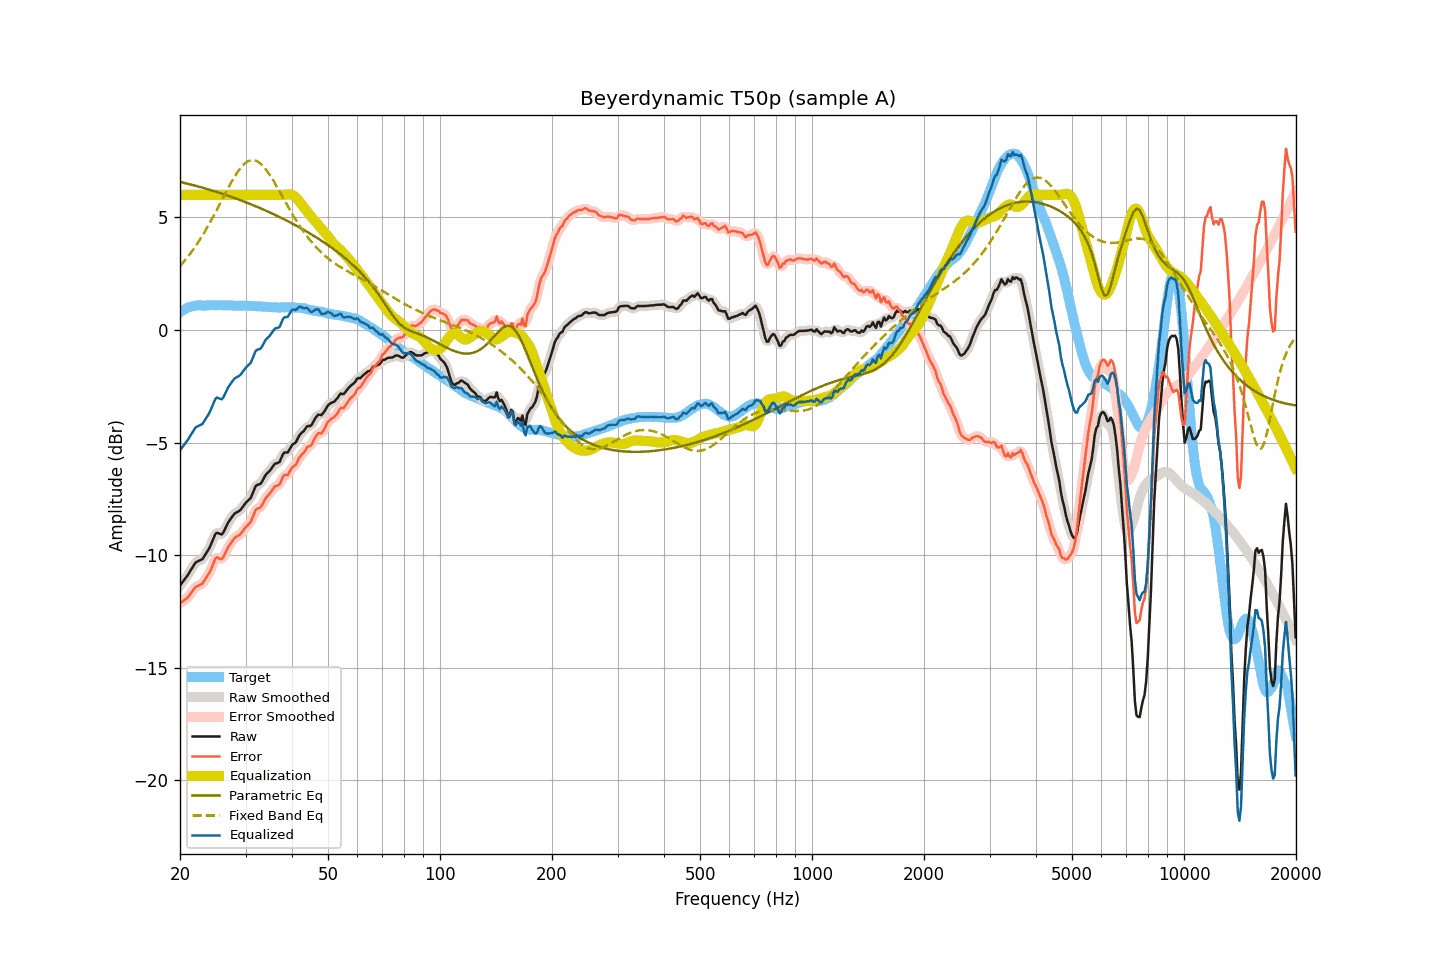

The table this chart was drawn from, first rows:
frequency, raw, smoothed, error, error_smoothed, equalization, parametric_eq, fixed_band_eq, equalized_raw, equalized_smoothed, target
20.00, -11.35, -11.34, -12.13, -12.13, 6.00, 6.58, 2.84, -5.35, -5.34, 0.78
20.20, -11.25, -11.25, -12.08, -12.09, 6.00, 6.56, 2.92, -5.25, -5.25, 0.83
20.40, -11.16, -11.16, -12.04, -12.04, 6.00, 6.54, 3.00, -5.16, -5.16, 0.88
20.61, -11.06, -11.06, -11.97, -11.98, 6.00, 6.53, 3.09, -5.06, -5.06, 0.91
20.81, -10.97, -10.97, -11.93, -11.93, 6.00, 6.51, 3.17, -4.97, -4.97, 0.96
21.02, -10.87, -10.86, -11.87, -11.85, 6.00, 6.49, 3.26, -4.87, -4.86, 1.00
21.23, -10.75, -10.75, -11.77, -11.77, 6.00, 6.47, 3.36, -4.75, -4.75, 1.02
21.44, -10.63, -10.63, -11.67, -11.67, 6.00, 6.45, 3.45, -4.63, -4.63, 1.04
21.66, -10.52, -10.51, -11.58, -11.56, 6.00, 6.43, 3.55, -4.52, -4.51, 1.06
21.87, -10.40, -10.40, -11.47, -11.48, 6.00, 6.42, 3.65, -4.40, -4.40, 1.07
22.09, -10.31, -10.33, -11.40, -11.41, 6.00, 6.40, 3.76, -4.31, -4.33, 1.09
22.31, -10.28, -10.27, -11.38, -11.36, 6.00, 6.38, 3.86, -4.28, -4.27, 1.10
22.54, -10.24, -10.24, -11.34, -11.34, 6.00, 6.36, 3.97, -4.24, -4.24, 1.10
22.76, -10.21, -10.21, -11.30, -11.30, 6.00, 6.34, 4.09, -4.21, -4.21, 1.10
22.99, -10.17, -10.15, -11.25, -11.24, 6.00, 6.32, 4.20, -4.17, -4.15, 1.08
23.22, -10.06, -10.06, -11.14, -11.15, 6.00, 6.30, 4.32, -4.06, -4.06, 1.08
23.45, -9.95, -9.96, -11.03, -11.04, 6.00, 6.28, 4.44, -3.95, -3.96, 1.08
23.69, -9.83, -9.84, -10.92, -10.92, 6.00, 6.26, 4.56, -3.83, -3.84, 1.09
23.92, -9.72, -9.71, -10.81, -10.80, 6.00, 6.24, 4.69, -3.72, -3.71, 1.09
24.16, -9.57, -9.56, -10.67, -10.66, 6.00, 6.21, 4.82, -3.57, -3.56, 1.10
24.40, -9.40, -9.39, -10.51, -10.49, 6.00, 6.19, 4.95, -3.40, -3.39, 1.11
24.65, -9.23, -9.22, -10.33, -10.32, 6.00, 6.17, 5.08, -3.23, -3.22, 1.10
24.89, -9.06, -9.09, -10.16, -10.19, 6.00, 6.15, 5.22, -3.06, -3.09, 1.10
25.14, -9.00, -9.02, -10.10, -10.12, 6.00, 6.12, 5.35, -3.00, -3.02, 1.10
25.39, -9.03, -9.03, -10.14, -10.13, 6.00, 6.10, 5.49, -3.03, -3.03, 1.11
25.65, -9.06, -9.06, -10.16, -10.16, 6.00, 6.08, 5.63, -3.06, -3.06, 1.11
25.91, -9.08, -9.05, -10.17, -10.15, 6.00, 6.06, 5.76, -3.08, -3.05, 1.09
26.16, -8.99, -8.98, -10.08, -10.07, 6.00, 6.03, 5.90, -2.99, -2.98, 1.09
26.43, -8.84, -8.85, -9.93, -9.94, 6.00, 6.01, 6.04, -2.84, -2.85, 1.09
26.69, -8.69, -8.69, -9.78, -9.79, 6.00, 5.98, 6.18, -2.69, -2.69, 1.09
26.96, -8.54, -8.56, -9.64, -9.65, 6.00, 5.96, 6.31, -2.54, -2.56, 1.10
27.23, -8.44, -8.44, -9.54, -9.53, 6.00, 5.93, 6.44, -2.44, -2.44, 1.10
27.50, -8.34, -8.33, -9.44, -9.42, 6.00, 5.91, 6.57, -2.34, -2.33, 1.10
27.77, -8.24, -8.24, -9.32, -9.33, 6.00, 5.88, 6.69, -2.24, -2.24, 1.09
28.05, -8.15, -8.16, -9.23, -9.24, 6.00, 5.86, 6.82, -2.15, -2.16, 1.08
28.33, -8.11, -8.11, -9.18, -9.18, 6.00, 5.83, 6.93, -2.11, -2.11, 1.07
28.62, -8.07, -8.07, -9.14, -9.14, 6.00, 5.81, 7.04, -2.07, -2.07, 1.07
28.90, -8.03, -8.02, -9.11, -9.10, 6.00, 5.78, 7.13, -2.03, -2.02, 1.08
29.19, -7.96, -7.95, -9.03, -9.03, 6.00, 5.75, 7.22, -1.96, -1.95, 1.07
29.48, -7.86, -7.86, -8.94, -8.94, 6.00, 5.73, 7.30, -1.86, -1.86, 1.09
29.78, -7.76, -7.76, -8.83, -8.84, 6.00, 5.70, 7.37, -1.76, -1.76, 1.07
30.08, -7.67, -7.68, -8.75, -8.75, 6.00, 5.67, 7.43, -1.67, -1.68, 1.08
30.38, -7.60, -7.61, -8.67, -8.68, 6.00, 5.64, 7.48, -1.60, -1.61, 1.07
30.68, -7.53, -7.53, -8.60, -8.60, 6.00, 5.61, 7.51, -1.53, -1.53, 1.07
30.99, -7.46, -7.43, -8.53, -8.50, 6.00, 5.59, 7.53, -1.46, -1.43, 1.07
31.30, -7.29, -7.28, -8.36, -8.35, 6.00, 5.56, 7.54, -1.29, -1.28, 1.06
31.61, -7.12, -7.12, -8.18, -8.18, 6.00, 5.53, 7.54, -1.12, -1.12, 1.06
31.93, -6.94, -6.97, -8.00, -8.03, 6.00, 5.50, 7.52, -0.94, -0.97, 1.06
32.24, -6.88, -6.89, -7.93, -7.95, 6.00, 5.47, 7.49, -0.88, -0.89, 1.05
32.57, -6.86, -6.85, -7.91, -7.90, 6.00, 5.44, 7.44, -0.86, -0.85, 1.05
32.89, -6.84, -6.81, -7.89, -7.86, 6.00, 5.41, 7.39, -0.84, -0.81, 1.05
33.22, -6.74, -6.73, -7.78, -7.77, 6.00, 5.38, 7.33, -0.74, -0.73, 1.04
33.55, -6.61, -6.61, -7.64, -7.65, 6.00, 5.34, 7.25, -0.61, -0.61, 1.04
33.89, -6.47, -6.49, -7.49, -7.51, 6.00, 5.31, 7.17, -0.47, -0.49, 1.02
34.23, -6.38, -6.39, -7.41, -7.41, 6.00, 5.28, 7.08, -0.38, -0.39, 1.03
34.57, -6.31, -6.31, -7.33, -7.32, 6.00, 5.25, 6.97, -0.31, -0.31, 1.02
34.92, -6.24, -6.23, -7.25, -7.25, 6.00, 5.22, 6.87, -0.24, -0.23, 1.01
35.27, -6.14, -6.13, -7.15, -7.14, 6.00, 5.18, 6.75, -0.14, -0.13, 1.01
35.62, -6.04, -6.04, -7.05, -7.05, 6.00, 5.15, 6.64, -0.04, -0.04, 1.01
35.97, -5.94, -5.96, -6.94, -6.97, 6.00, 5.12, 6.52, 0.06, 0.04, 1.00
... 635 more rows
